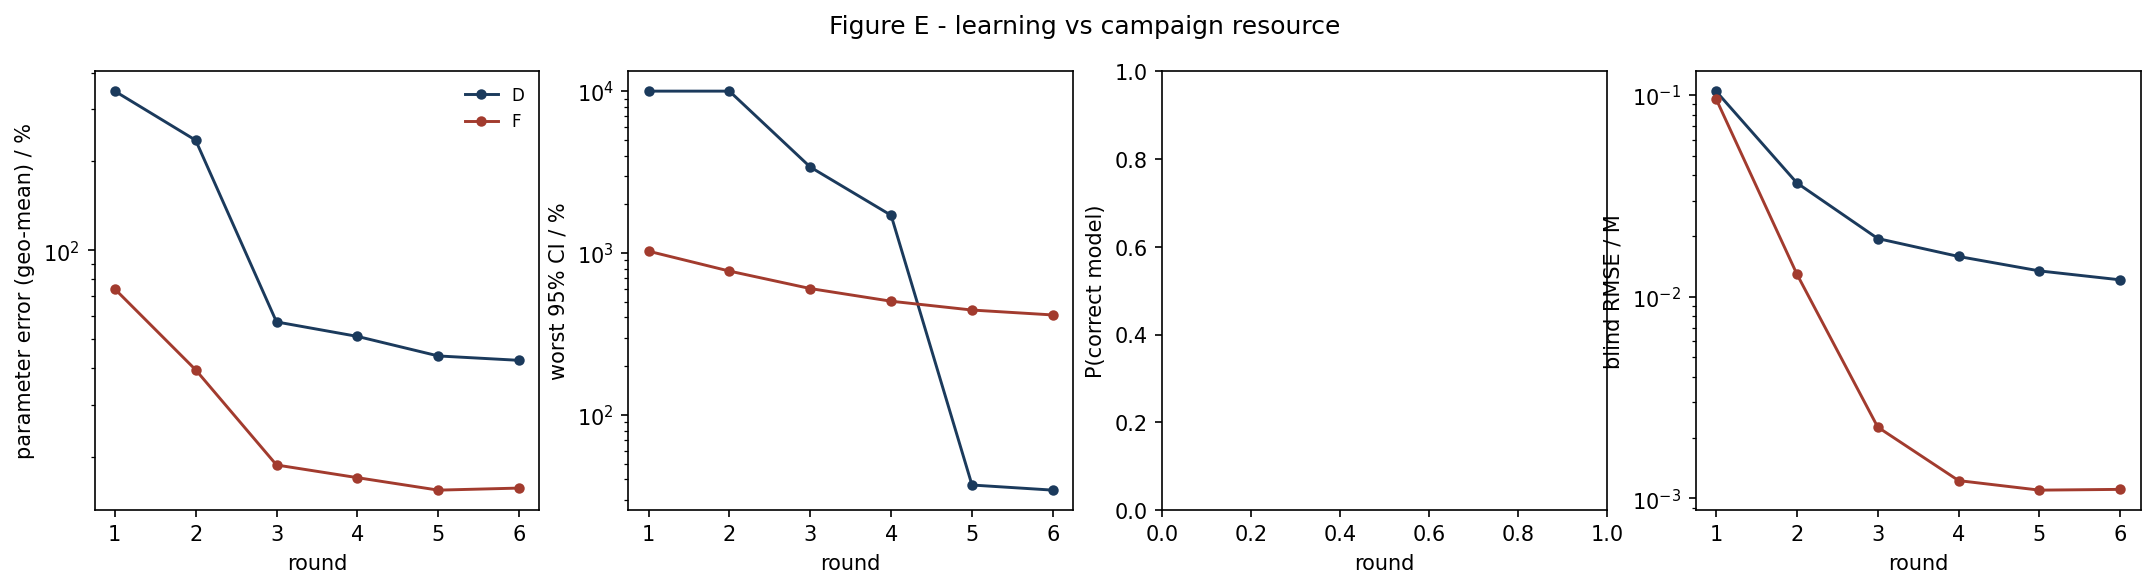

The data file committed next to this chart (first rows):
strategy, round, param_err_pct, max_rel_ci_pct, p_correct, blind_rmse_M
D, 1, 346.1, 10000, nan, 0.1046
D, 2, 236, 10000, nan, 0.03668
D, 3, 57.2, 3397, nan, 0.01944
D, 4, 51.09, 1710, nan, 0.01583
D, 5, 43.87, 36.91, nan, 0.01343
D, 6, 42.39, 34.33, nan, 0.01212
F, 1, 73.98, 1027, nan, 0.09597
F, 2, 39.37, 773.8, nan, 0.01295
F, 3, 18.74, 603.5, nan, 0.002256
F, 4, 16.98, 504, nan, 0.001225
F, 5, 15.4, 444.6, nan, 0.001098
F, 6, 15.65, 414.6, nan, 0.001108
